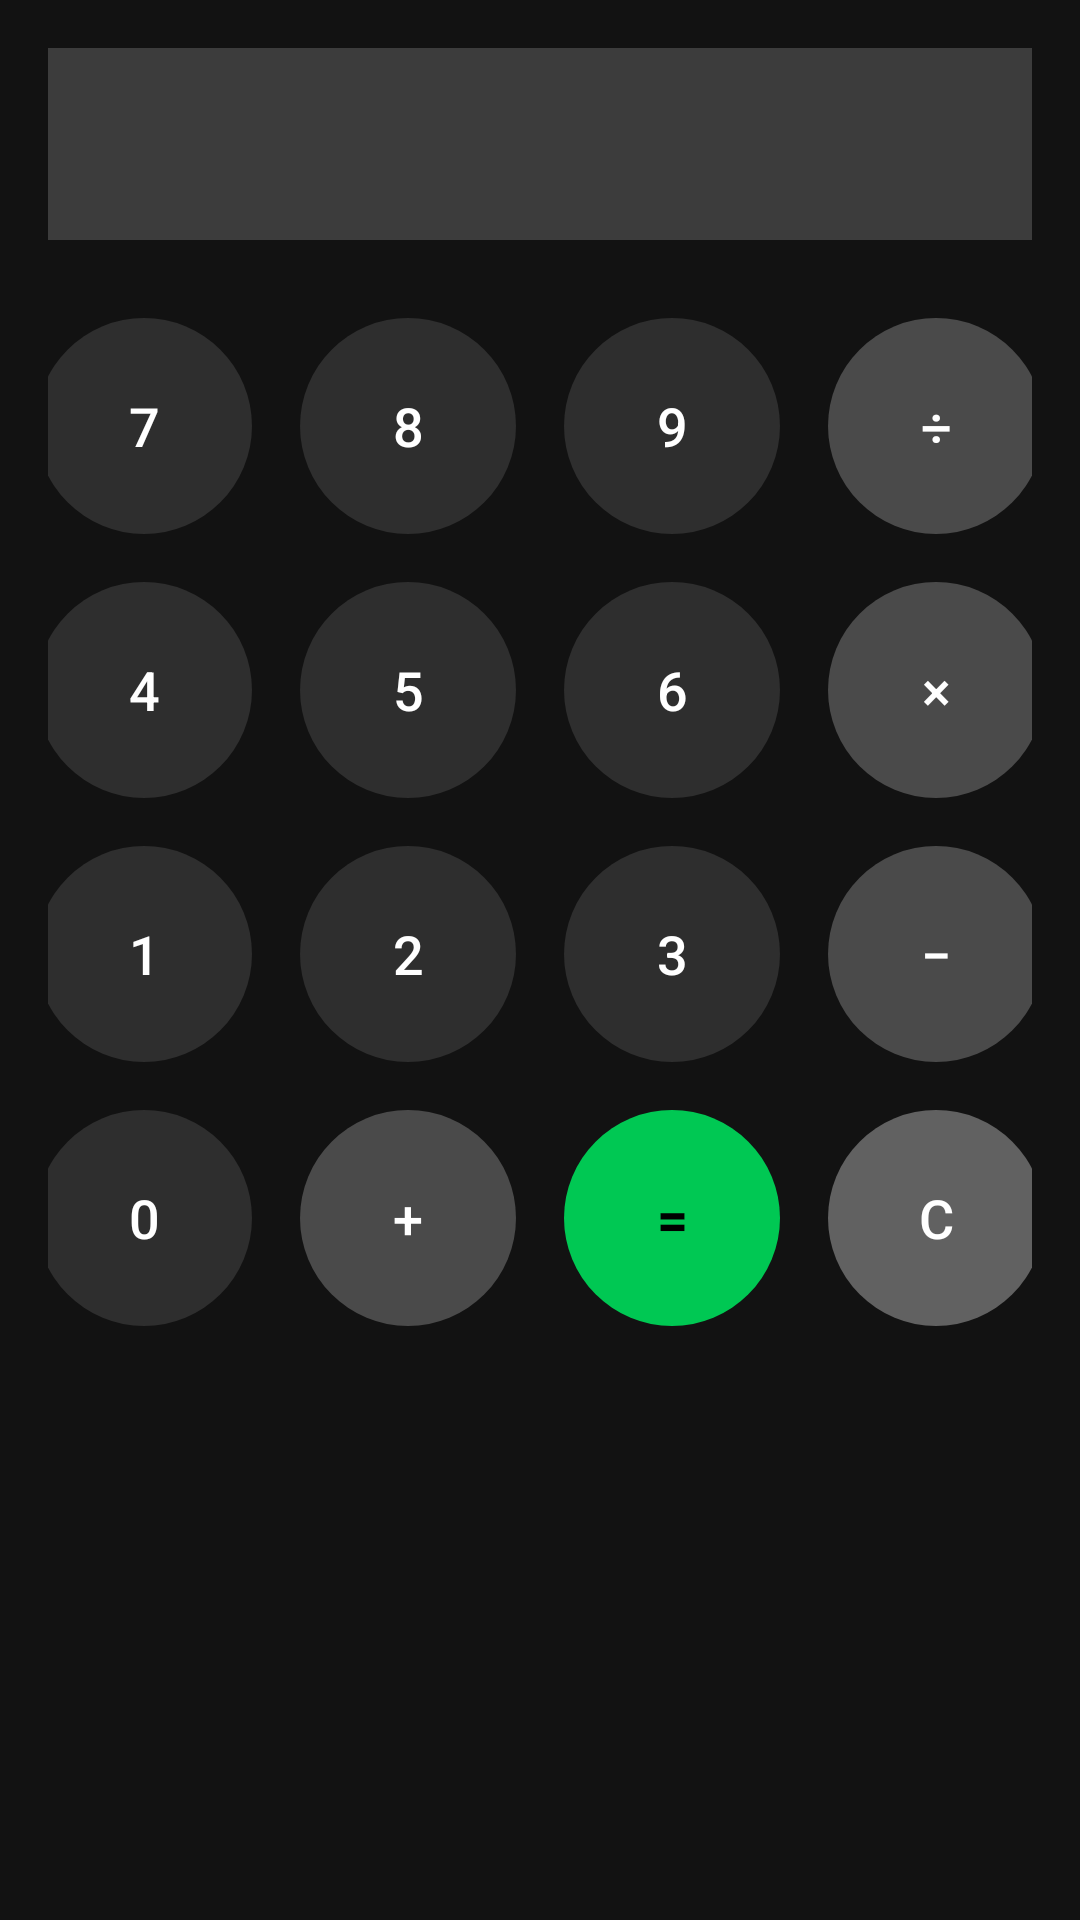

The Android layout XML behind this screen, and the referenced resources:
<!-- AndroidManifest.xml: application theme Theme.FocTestApp -->
<!-- res/layout/fragment_calculator.xml -->
<?xml version="1.0" encoding="utf-8"?>
<LinearLayout xmlns:android="http://schemas.android.com/apk/res/android"
    xmlns:app="http://schemas.android.com/apk/res-auto"
    android:layout_width="match_parent"
    android:layout_height="match_parent"
    android:orientation="vertical"
    android:padding="16dp"
    android:background="#121212">

    
    <TextView
        android:id="@+id/tvDisplay"
        android:layout_width="match_parent"
        android:layout_height="64dp"
        android:padding="12dp"
        android:background="#3C3C3C"
        android:textColor="#FFFFFF"
        android:textSize="28sp"
        android:gravity="end|center_vertical"
        android:text="" />

    
    <LinearLayout
        android:layout_width="match_parent"
        android:layout_height="wrap_content"
        android:layout_marginTop="18dp"
        android:orientation="horizontal"
        android:gravity="center">

        <com.google.android.material.button.MaterialButton
            android:id="@+id/btn7"
            android:layout_width="72dp"
            android:layout_height="72dp"
            android:layout_margin="8dp"
            android:text="7"
            android:textSize="18sp"
            android:textColor="#FFFFFF"
            android:insetLeft="0dp"
            android:insetRight="0dp"
            android:insetTop="0dp"
            android:insetBottom="0dp"
            app:cornerRadius="36dp"
            app:backgroundTint="#2E2E2E" />

        <com.google.android.material.button.MaterialButton
            android:id="@+id/btn8"
            android:layout_width="72dp"
            android:layout_height="72dp"
            android:layout_margin="8dp"
            android:text="8"
            android:textSize="18sp"
            android:textColor="#FFFFFF"
            android:insetLeft="0dp"
            android:insetRight="0dp"
            android:insetTop="0dp"
            android:insetBottom="0dp"
            app:cornerRadius="36dp"
            app:backgroundTint="#2E2E2E" />

        <com.google.android.material.button.MaterialButton
            android:id="@+id/btn9"
            android:layout_width="72dp"
            android:layout_height="72dp"
            android:layout_margin="8dp"
            android:text="9"
            android:textSize="18sp"
            android:textColor="#FFFFFF"
            android:insetLeft="0dp"
            android:insetRight="0dp"
            android:insetTop="0dp"
            android:insetBottom="0dp"
            app:cornerRadius="36dp"
            app:backgroundTint="#2E2E2E" />

        <com.google.android.material.button.MaterialButton
            android:id="@+id/btnDiv"
            android:layout_width="72dp"
            android:layout_height="72dp"
            android:layout_margin="8dp"
            android:text="÷"
            android:textSize="18sp"
            android:textColor="#FFFFFF"
            android:insetLeft="0dp"
            android:insetRight="0dp"
            android:insetTop="0dp"
            android:insetBottom="0dp"
            app:cornerRadius="36dp"
            app:backgroundTint="#4A4A4A" />
    </LinearLayout>

    
    <LinearLayout
        android:layout_width="match_parent"
        android:layout_height="wrap_content"
        android:orientation="horizontal"
        android:gravity="center">

        <com.google.android.material.button.MaterialButton
            android:id="@+id/btn4"
            android:layout_width="72dp"
            android:layout_height="72dp"
            android:layout_margin="8dp"
            android:text="4"
            android:textSize="18sp"
            android:textColor="#FFFFFF"
            android:insetLeft="0dp"
            android:insetRight="0dp"
            android:insetTop="0dp"
            android:insetBottom="0dp"
            app:cornerRadius="36dp"
            app:backgroundTint="#2E2E2E" />

        <com.google.android.material.button.MaterialButton
            android:id="@+id/btn5"
            android:layout_width="72dp"
            android:layout_height="72dp"
            android:layout_margin="8dp"
            android:text="5"
            android:textSize="18sp"
            android:textColor="#FFFFFF"
            android:insetLeft="0dp"
            android:insetRight="0dp"
            android:insetTop="0dp"
            android:insetBottom="0dp"
            app:cornerRadius="36dp"
            app:backgroundTint="#2E2E2E" />

        <com.google.android.material.button.MaterialButton
            android:id="@+id/btn6"
            android:layout_width="72dp"
            android:layout_height="72dp"
            android:layout_margin="8dp"
            android:text="6"
            android:textSize="18sp"
            android:textColor="#FFFFFF"
            android:insetLeft="0dp"
            android:insetRight="0dp"
            android:insetTop="0dp"
            android:insetBottom="0dp"
            app:cornerRadius="36dp"
            app:backgroundTint="#2E2E2E" />

        <com.google.android.material.button.MaterialButton
            android:id="@+id/btnMul"
            android:layout_width="72dp"
            android:layout_height="72dp"
            android:layout_margin="8dp"
            android:text="×"
            android:textSize="18sp"
            android:textColor="#FFFFFF"
            android:insetLeft="0dp"
            android:insetRight="0dp"
            android:insetTop="0dp"
            android:insetBottom="0dp"
            app:cornerRadius="36dp"
            app:backgroundTint="#4A4A4A" />
    </LinearLayout>

    
    <LinearLayout
        android:layout_width="match_parent"
        android:layout_height="wrap_content"
        android:orientation="horizontal"
        android:gravity="center">

        <com.google.android.material.button.MaterialButton
            android:id="@+id/btn1"
            android:layout_width="72dp"
            android:layout_height="72dp"
            android:layout_margin="8dp"
            android:text="1"
            android:textSize="18sp"
            android:textColor="#FFFFFF"
            android:insetLeft="0dp"
            android:insetRight="0dp"
            android:insetTop="0dp"
            android:insetBottom="0dp"
            app:cornerRadius="36dp"
            app:backgroundTint="#2E2E2E" />

        <com.google.android.material.button.MaterialButton
            android:id="@+id/btn2"
            android:layout_width="72dp"
            android:layout_height="72dp"
            android:layout_margin="8dp"
            android:text="2"
            android:textSize="18sp"
            android:textColor="#FFFFFF"
            android:insetLeft="0dp"
            android:insetRight="0dp"
            android:insetTop="0dp"
            android:insetBottom="0dp"
            app:cornerRadius="36dp"
            app:backgroundTint="#2E2E2E" />

        <com.google.android.material.button.MaterialButton
            android:id="@+id/btn3"
            android:layout_width="72dp"
            android:layout_height="72dp"
            android:layout_margin="8dp"
            android:text="3"
            android:textSize="18sp"
            android:textColor="#FFFFFF"
            android:insetLeft="0dp"
            android:insetRight="0dp"
            android:insetTop="0dp"
            android:insetBottom="0dp"
            app:cornerRadius="36dp"
            app:backgroundTint="#2E2E2E" />

        <com.google.android.material.button.MaterialButton
            android:id="@+id/btnMinus"
            android:layout_width="72dp"
            android:layout_height="72dp"
            android:layout_margin="8dp"
            android:text="−"
            android:textSize="18sp"
            android:textColor="#FFFFFF"
            android:insetLeft="0dp"
            android:insetRight="0dp"
            android:insetTop="0dp"
            android:insetBottom="0dp"
            app:cornerRadius="36dp"
            app:backgroundTint="#4A4A4A" />
    </LinearLayout>

    
    <LinearLayout
        android:layout_width="match_parent"
        android:layout_height="wrap_content"
        android:orientation="horizontal"
        android:gravity="center">

        <com.google.android.material.button.MaterialButton
            android:id="@+id/btn0"
            android:layout_width="72dp"
            android:layout_height="72dp"
            android:layout_margin="8dp"
            android:text="0"
            android:textSize="18sp"
            android:textColor="#FFFFFF"
            android:insetLeft="0dp"
            android:insetRight="0dp"
            android:insetTop="0dp"
            android:insetBottom="0dp"
            app:cornerRadius="36dp"
            app:backgroundTint="#2E2E2E" />

        <com.google.android.material.button.MaterialButton
            android:id="@+id/btnPlus"
            android:layout_width="72dp"
            android:layout_height="72dp"
            android:layout_margin="8dp"
            android:text="+"
            android:textSize="18sp"
            android:textColor="#FFFFFF"
            android:insetLeft="0dp"
            android:insetRight="0dp"
            android:insetTop="0dp"
            android:insetBottom="0dp"
            app:cornerRadius="36dp"
            app:backgroundTint="#4A4A4A" />

        <com.google.android.material.button.MaterialButton
            android:id="@+id/btnEq"
            android:layout_width="72dp"
            android:layout_height="72dp"
            android:layout_margin="8dp"
            android:text="="
            android:textStyle="bold"
            android:textSize="18sp"
            android:textColor="#000000"
            android:insetLeft="0dp"
            android:insetRight="0dp"
            android:insetTop="0dp"
            android:insetBottom="0dp"
            app:cornerRadius="36dp"
            app:backgroundTint="#00C853" />

        <com.google.android.material.button.MaterialButton
            android:id="@+id/btnClear"
            android:layout_width="72dp"
            android:layout_height="72dp"
            android:layout_margin="8dp"
            android:text="C"
            android:textSize="18sp"
            android:textColor="#FFFFFF"
            android:insetLeft="0dp"
            android:insetRight="0dp"
            android:insetTop="0dp"
            android:insetBottom="0dp"
            app:cornerRadius="36dp"
            app:backgroundTint="#616161" />
    </LinearLayout>

</LinearLayout>
<!-- resources referenced by this layout -->
<resources>
  <style name="Theme.FocTestApp" parent="Theme.Material3.Light.NoActionBar">
          
          <item name="colorPrimary">#2962FF</item>
          <item name="colorPrimaryContainer">#DDE3FF</item>
          <item name="colorOnPrimary">#FFFFFF</item>
      </style>
</resources>
